Run: headless pygame with SDL's dummy video driver; simulated clock (each Clock.tick advances the game by its frame time, no real sleeping); random seed 0; keys injected as events and as key.get_pressed() state; mouse plan: one left click at the window centre at the start of phase 2, then a move to the lower-right quarter at the start of phase 3.
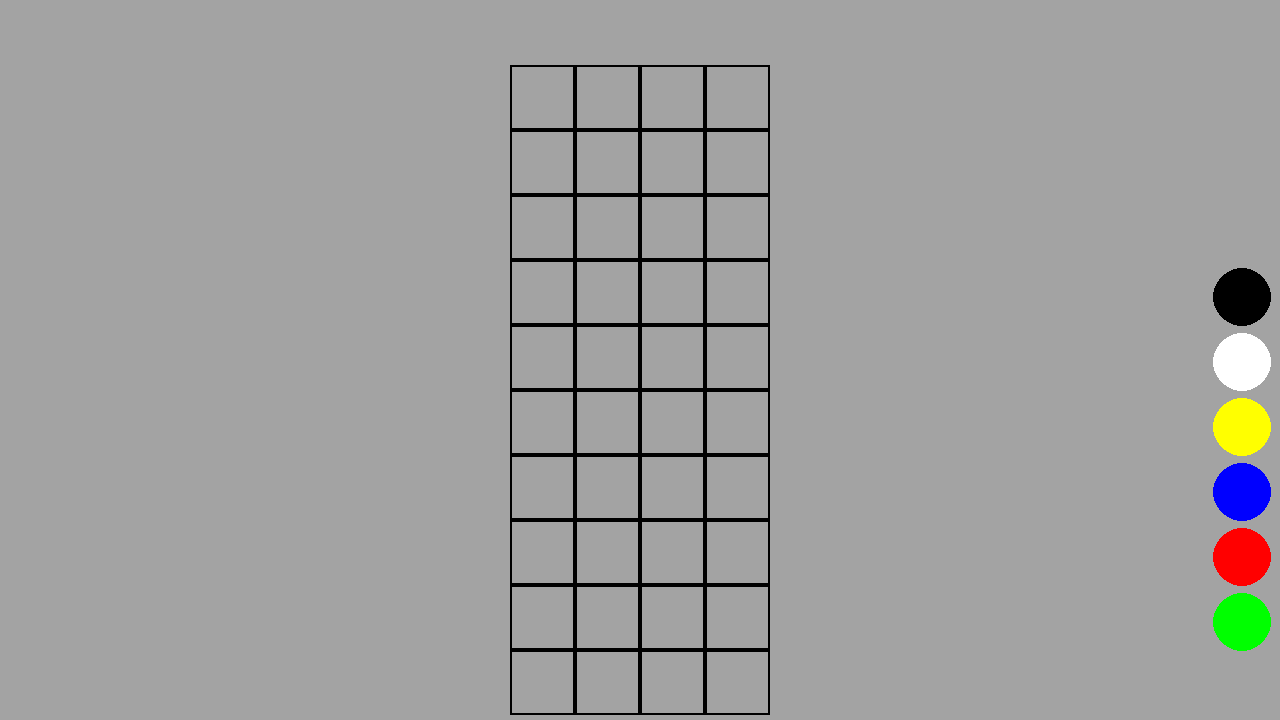
Frame 1 of 4 · flips 1–60 · no input
Frame 2 of 4 · flips 61–180 · clicked the window centre · tapped SPACE, RETURN · held RIGHT (→), D · screen unchanged from frame 1, image omitted
Frame 3 of 4 · flips 181–300 · moved the mouse to the lower-right quarter · held DOWN (↓), S · screen unchanged from frame 2, image omitted
Frame 4 of 4 · flips 301–420 · held LEFT (←), A, UP (↑), W · screen unchanged from frame 3, image omitted

The pygame program that drew these frames:

import pygame
import random

width = 1280
height = 720 

#need 10 rows, 4 col wide
square_size = int(height/11)
y_start = square_size
x_start = int((width - 4*square_size)/2)

c_radius = int(square_size*.45)

colors = "black white yellow blue red green".split(" ")
secret_answer = random.choices(colors, k=4)

class SpriteContainer():
    def __init__(self):
        self.all_sprites = []

    def add(self, sprite):
        self.all_sprites.append(sprite)

    def update(self):
        for i in self.all_sprites:
            i.update()
    
    def draw(self):
        for i in self.all_sprites:
            i.draw()

class Sprite():
    def __init__(self):
        pass

    def update(self):
        pass

    def draw(self):
        pass

class GridSquareCon(SpriteContainer):
    def __init__(self):
        self.all_sprites = []
        self.sprite_rows = [] 

PinCon = SpriteContainer

class GridSquare(Sprite):
    def __init__(self):
        self.rect = None
        self.circle = False

    def set_pin(self, color):
        self.color = color
        self.circle = True

    def draw(self):
        pygame.draw.rect(screen, "black", self.rect, width=2)
        if self.circle:
            pygame.draw.circle(screen, self.color, self.rect.center, c_radius)

class Pin(Sprite):
    def __init__(self, rect, color):
        self.rect = rect
        self.color = color

    def draw(self):
        pygame.draw.circle(screen, self.color, self.rect.center, c_radius)
        


# pygame setup
pygame.init()
screen = pygame.display.set_mode((width, height))
clock = pygame.time.Clock()
running = True

#setup initial sprites
grid_squares = GridSquareCon()

cy = y_start 
for yi in range(9,-1,-1):
    c_row = [] 
    cx = x_start
    for xi in range(0,4):
        c_gs = GridSquare()
        grid_squares.add(c_gs)
        c_row.append(c_gs)
        r = pygame.Rect(cx,cy,square_size,square_size)
        c_gs.rect = r 
        cx += square_size
    grid_squares.sprite_rows.append(c_row)
    cy += square_size

#grid_squares.sprite_rows[9][0].set_pin("blue")

#setup pin prototypes
pins = PinCon()

cy = height - 7 * square_size
cx = width - 5 - square_size
for c in "black white yellow blue red green".split(" "):
    r = pygame.Rect(cx, cy, square_size, square_size)
    cp = Pin(r, c)
    pins.add(cp)    
    cy += square_size

row_idx = len(grid_squares.sprite_rows) - 1 
floating_pin = None
while running:
    # poll for events
    # pygame.QUIT event means the user clicked X to close your window
    check_row = False
    for event in pygame.event.get():
        if event.type == pygame.QUIT:
            running = False
        elif event.type == pygame.MOUSEBUTTONDOWN:
            (x,y) = pygame.mouse.get_pos()
            for p in pins.all_sprites:
                if p.rect.collidepoint(x, y):
                    color = p.color
                    rect = pygame.Rect(0,0,square_size,square_size)
                    floating_pin = Pin(rect, color)
        elif event.type == pygame.MOUSEBUTTONUP:
            for cgs in grid_squares.sprite_rows[row_idx]:
                if cgs.rect.collidepoint(pygame.mouse.get_pos()):
                    cgs.color = floating_pin.color 
                    cgs.circle = True
                    check_row = True 

            floating_pin = None

    if check_row:
        decr = True
        for i in grid_squares.sprite_rows[row_idx]:
            if i.circle == False: 
                decr = False

        #test how close the guess is
        if decr:
            user_answer = [i.color for i in grid_squares.sprite_rows[row_idx]]
            ###### was working here


        if decr and row_idx > 0:
            row_idx -=1 
        elif decr:
            print("Game done")



    # fill the screen with a color to wipe away anything from last frame
    screen.fill("gray64")

    # RENDER YOUR GAME HERE    
    grid_squares.update()
    pins.update()
    if floating_pin:
        floating_pin.rect.center = pygame.mouse.get_pos()


    grid_squares.draw()
    pins.draw()
    if floating_pin:
        floating_pin.draw()


    # flip() the display to put your work on screen
    pygame.display.flip()

    clock.tick(30)  # limits FPS to 60

pygame.quit()
